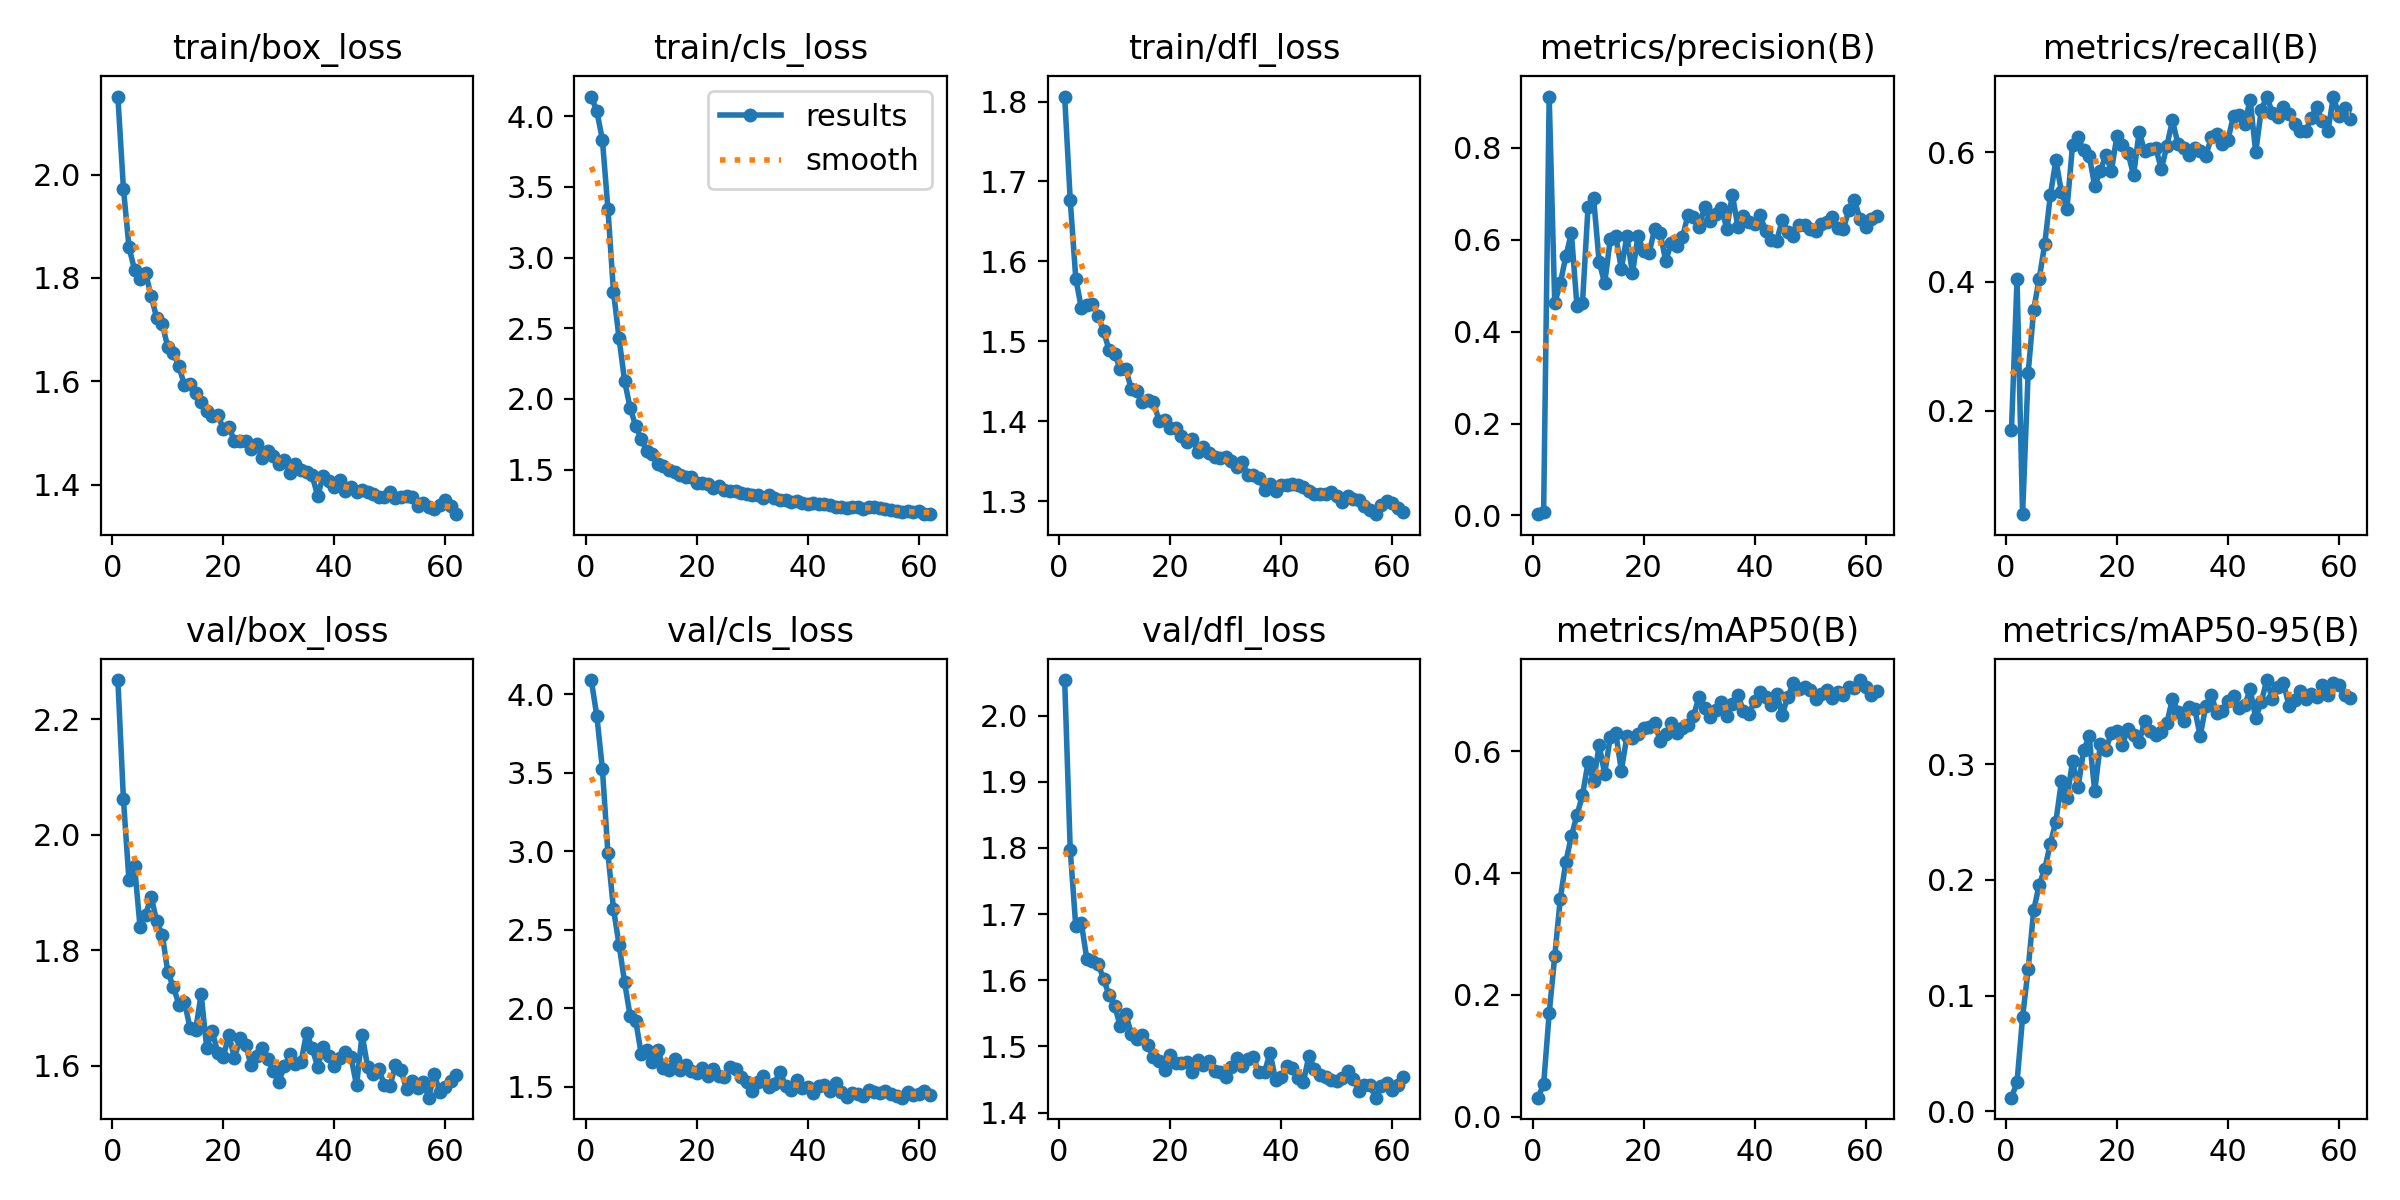

Data behind this chart, as committed beside it:
epoch, time, train/box_loss, train/cls_loss, train/dfl_loss, metrics/precision(B), metrics/recall(B), metrics/mAP50(B), metrics/mAP50-95(B), val/box_loss, val/cls_loss, val/dfl_loss, lr/pg0, lr/pg1, lr/pg2, lr/pg3, lr/pg4, lr/pg5, lr/pg6, lr/pg7
1, 47.89, 2.151, 4.138, 1.806, 0.00263, 0.171, 0.0313, 0.0119, 2.268, 4.092, 2.054, 0.0009873, 0.0003291, 0.0009873, 0.0003291, 0.0009873, 0.0003291, 0.0009873, 0.0003291
2, 85.87, 1.973, 4.034, 1.677, 0.00675, 0.4037, 0.05311, 0.02509, 2.061, 3.863, 1.797, 0.001968, 0.0006559, 0.001968, 0.0006559, 0.001968, 0.0006559, 0.001968, 0.0006559
3, 103.4, 1.86, 3.834, 1.579, 0.9119, 0.03995, 0.1698, 0.08131, 1.92, 3.528, 1.681, 0.002928, 0.0009761, 0.002928, 0.0009761, 0.002928, 0.0009761, 0.002928, 0.0009761
4, 119.3, 1.816, 3.345, 1.542, 0.462, 0.2579, 0.2636, 0.1227, 1.946, 2.99, 1.687, 0.002911, 0.0009703, 0.002911, 0.0009703, 0.002911, 0.0009703, 0.002911, 0.0009703
5, 135.1, 1.799, 2.759, 1.546, 0.5051, 0.3566, 0.3576, 0.1737, 1.839, 2.634, 1.632, 0.002881, 0.0009604, 0.002881, 0.0009604, 0.002881, 0.0009604, 0.002881, 0.0009604
6, 151.1, 1.809, 2.431, 1.547, 0.564, 0.4048, 0.4187, 0.1958, 1.862, 2.407, 1.628, 0.002851, 0.0009505, 0.002851, 0.0009505, 0.002851, 0.0009505, 0.002851, 0.0009505
7, 167.3, 1.765, 2.128, 1.532, 0.6145, 0.4586, 0.4603, 0.2094, 1.893, 2.169, 1.625, 0.002822, 0.0009406, 0.002822, 0.0009406, 0.002822, 0.0009406, 0.002822, 0.0009406
8, 183, 1.722, 1.937, 1.513, 0.4567, 0.5336, 0.4955, 0.2313, 1.849, 1.952, 1.603, 0.002792, 0.0009307, 0.002792, 0.0009307, 0.002792, 0.0009307, 0.002792, 0.0009307
9, 199.2, 1.711, 1.809, 1.489, 0.4628, 0.5879, 0.5278, 0.2504, 1.826, 1.923, 1.577, 0.002762, 0.0009208, 0.002762, 0.0009208, 0.002762, 0.0009208, 0.002762, 0.0009208
10, 215.3, 1.666, 1.717, 1.485, 0.6708, 0.5388, 0.5821, 0.2851, 1.761, 1.71, 1.562, 0.002733, 0.0009109, 0.002733, 0.0009109, 0.002733, 0.0009109, 0.002733, 0.0009109
11, 231.4, 1.655, 1.631, 1.466, 0.6912, 0.5129, 0.5513, 0.2704, 1.736, 1.733, 1.531, 0.002703, 0.000901, 0.002703, 0.000901, 0.002703, 0.000901, 0.002703, 0.000901
12, 247.5, 1.63, 1.614, 1.465, 0.5523, 0.6112, 0.6098, 0.3024, 1.706, 1.658, 1.549, 0.002673, 0.0008911, 0.002673, 0.0008911, 0.002673, 0.0008911, 0.002673, 0.0008911
13, 263.6, 1.592, 1.539, 1.441, 0.5051, 0.6233, 0.5637, 0.2799, 1.71, 1.737, 1.519, 0.002644, 0.0008812, 0.002644, 0.0008812, 0.002644, 0.0008812, 0.002644, 0.0008812
14, 279.5, 1.596, 1.529, 1.438, 0.6007, 0.6036, 0.6229, 0.3118, 1.665, 1.62, 1.511, 0.002614, 0.0008713, 0.002614, 0.0008713, 0.002614, 0.0008713, 0.002614, 0.0008713
15, 295.6, 1.577, 1.5, 1.424, 0.6079, 0.5953, 0.6303, 0.324, 1.661, 1.608, 1.518, 0.002584, 0.0008614, 0.002584, 0.0008614, 0.002584, 0.0008614, 0.002584, 0.0008614
16, 311.2, 1.56, 1.483, 1.427, 0.5366, 0.5482, 0.5686, 0.2764, 1.724, 1.68, 1.502, 0.002554, 0.0008515, 0.002554, 0.0008515, 0.002554, 0.0008515, 0.002554, 0.0008515
17, 327, 1.542, 1.46, 1.424, 0.6084, 0.5715, 0.6248, 0.3172, 1.631, 1.607, 1.484, 0.002525, 0.0008416, 0.002525, 0.0008416, 0.002525, 0.0008416, 0.002525, 0.0008416
18, 342.1, 1.533, 1.451, 1.401, 0.527, 0.5959, 0.6214, 0.3126, 1.66, 1.639, 1.478, 0.002495, 0.0008317, 0.002495, 0.0008317, 0.002495, 0.0008317, 0.002495, 0.0008317
19, 358.6, 1.535, 1.451, 1.402, 0.6081, 0.5717, 0.6286, 0.3269, 1.621, 1.603, 1.464, 0.002465, 0.0008218, 0.002465, 0.0008218, 0.002465, 0.0008218, 0.002465, 0.0008218
20, 375, 1.508, 1.405, 1.391, 0.576, 0.6258, 0.639, 0.3285, 1.615, 1.587, 1.487, 0.002436, 0.0008119, 0.002436, 0.0008119, 0.002436, 0.0008119, 0.002436, 0.0008119
21, 391.1, 1.513, 1.408, 1.392, 0.5704, 0.6119, 0.6409, 0.3169, 1.653, 1.619, 1.475, 0.002406, 0.000802, 0.002406, 0.000802, 0.002406, 0.000802, 0.002406, 0.000802
22, 407.6, 1.484, 1.397, 1.382, 0.624, 0.5991, 0.6471, 0.3307, 1.613, 1.571, 1.475, 0.002376, 0.0007921, 0.002376, 0.0007921, 0.002376, 0.0007921, 0.002376, 0.0007921
23, 423.9, 1.486, 1.372, 1.374, 0.6142, 0.5649, 0.617, 0.3254, 1.647, 1.613, 1.477, 0.002347, 0.0007822, 0.002347, 0.0007822, 0.002347, 0.0007822, 0.002347, 0.0007822
24, 439.9, 1.485, 1.382, 1.378, 0.5538, 0.6321, 0.629, 0.319, 1.636, 1.568, 1.461, 0.002317, 0.0007723, 0.002317, 0.0007723, 0.002317, 0.0007723, 0.002317, 0.0007723
25, 456.3, 1.47, 1.358, 1.362, 0.5935, 0.6018, 0.646, 0.3371, 1.6, 1.563, 1.48, 0.002287, 0.0007624, 0.002287, 0.0007624, 0.002287, 0.0007624, 0.002287, 0.0007624
26, 472, 1.479, 1.346, 1.369, 0.5856, 0.605, 0.6297, 0.3288, 1.616, 1.628, 1.472, 0.002257, 0.0007525, 0.002257, 0.0007525, 0.002257, 0.0007525, 0.002257, 0.0007525
27, 487.9, 1.452, 1.347, 1.36, 0.6051, 0.6071, 0.6388, 0.3249, 1.63, 1.614, 1.478, 0.002228, 0.0007426, 0.002228, 0.0007426, 0.002228, 0.0007426, 0.002228, 0.0007426
28, 503.6, 1.465, 1.332, 1.356, 0.6536, 0.5743, 0.6433, 0.3279, 1.611, 1.563, 1.463, 0.002198, 0.0007327, 0.002198, 0.0007327, 0.002198, 0.0007327, 0.002198, 0.0007327
29, 520.5, 1.456, 1.33, 1.354, 0.6502, 0.6106, 0.6587, 0.3356, 1.59, 1.529, 1.461, 0.002168, 0.0007228, 0.002168, 0.0007228, 0.002168, 0.0007228, 0.002168, 0.0007228
30, 537.3, 1.44, 1.322, 1.355, 0.6272, 0.6497, 0.6895, 0.3564, 1.572, 1.477, 1.453, 0.002139, 0.0007129, 0.002139, 0.0007129, 0.002139, 0.0007129, 0.002139, 0.0007129
31, 552.2, 1.448, 1.323, 1.351, 0.671, 0.6131, 0.6707, 0.3451, 1.599, 1.533, 1.469, 0.002109, 0.000703, 0.002109, 0.000703, 0.002109, 0.000703, 0.002109, 0.000703
32, 567.8, 1.423, 1.302, 1.343, 0.6417, 0.6075, 0.6562, 0.3368, 1.62, 1.568, 1.482, 0.002079, 0.0006931, 0.002079, 0.0006931, 0.002079, 0.0006931, 0.002079, 0.0006931
33, 583.8, 1.441, 1.324, 1.349, 0.6561, 0.5966, 0.6688, 0.3496, 1.603, 1.498, 1.471, 0.00205, 0.0006832, 0.00205, 0.0006832, 0.00205, 0.0006832, 0.00205, 0.0006832
34, 600, 1.428, 1.303, 1.333, 0.6702, 0.6067, 0.6819, 0.3478, 1.606, 1.521, 1.481, 0.00202, 0.0006733, 0.00202, 0.0006733, 0.00202, 0.0006733, 0.00202, 0.0006733
35, 616.2, 1.425, 1.286, 1.333, 0.6243, 0.6025, 0.6576, 0.3243, 1.657, 1.598, 1.484, 0.00199, 0.0006634, 0.00199, 0.0006634, 0.00199, 0.0006634, 0.00199, 0.0006634
36, 632.3, 1.418, 1.289, 1.329, 0.6981, 0.5943, 0.6773, 0.35, 1.63, 1.507, 1.461, 0.001961, 0.0006535, 0.001961, 0.0006535, 0.001961, 0.0006535, 0.001961, 0.0006535
37, 648.5, 1.379, 1.274, 1.314, 0.6279, 0.6235, 0.6923, 0.3596, 1.598, 1.484, 1.461, 0.001931, 0.0006436, 0.001931, 0.0006436, 0.001931, 0.0006436, 0.001931, 0.0006436
38, 665, 1.418, 1.281, 1.322, 0.6511, 0.6286, 0.6669, 0.3438, 1.632, 1.543, 1.491, 0.001901, 0.0006337, 0.001901, 0.0006337, 0.001901, 0.0006337, 0.001901, 0.0006337
39, 681.3, 1.408, 1.267, 1.313, 0.6398, 0.6131, 0.6622, 0.3461, 1.616, 1.492, 1.449, 0.001871, 0.0006238, 0.001871, 0.0006238, 0.001871, 0.0006238, 0.001871, 0.0006238
40, 697.1, 1.395, 1.259, 1.321, 0.6345, 0.6198, 0.6823, 0.3546, 1.599, 1.499, 1.454, 0.001842, 0.0006139, 0.001842, 0.0006139, 0.001842, 0.0006139, 0.001842, 0.0006139
41, 713.7, 1.409, 1.262, 1.32, 0.6536, 0.657, 0.6981, 0.3587, 1.613, 1.462, 1.47, 0.001812, 0.000604, 0.001812, 0.000604, 0.001812, 0.000604, 0.001812, 0.000604
42, 729, 1.389, 1.26, 1.322, 0.6194, 0.6585, 0.6893, 0.3487, 1.624, 1.505, 1.467, 0.001782, 0.0005941, 0.001782, 0.0005941, 0.001782, 0.0005941, 0.001782, 0.0005941
43, 745.8, 1.395, 1.258, 1.32, 0.5988, 0.6439, 0.6757, 0.3506, 1.615, 1.509, 1.452, 0.001753, 0.0005842, 0.001753, 0.0005842, 0.001753, 0.0005842, 0.001753, 0.0005842
44, 762.6, 1.385, 1.249, 1.318, 0.5981, 0.6817, 0.6949, 0.3645, 1.566, 1.472, 1.446, 0.001723, 0.0005743, 0.001723, 0.0005743, 0.001723, 0.0005743, 0.001723, 0.0005743
45, 778.4, 1.391, 1.239, 1.313, 0.644, 0.6003, 0.6606, 0.3401, 1.654, 1.526, 1.486, 0.001693, 0.0005644, 0.001693, 0.0005644, 0.001693, 0.0005644, 0.001693, 0.0005644
46, 794.8, 1.385, 1.239, 1.31, 0.6174, 0.666, 0.6901, 0.3536, 1.597, 1.465, 1.466, 0.001664, 0.0005545, 0.001664, 0.0005545, 0.001664, 0.0005545, 0.001664, 0.0005545
47, 810.8, 1.382, 1.227, 1.31, 0.6087, 0.6863, 0.712, 0.3726, 1.585, 1.437, 1.457, 0.001634, 0.0005446, 0.001634, 0.0005446, 0.001634, 0.0005446, 0.001634, 0.0005446
48, 826.7, 1.377, 1.238, 1.309, 0.6314, 0.6619, 0.7022, 0.3559, 1.594, 1.459, 1.453, 0.001604, 0.0005347, 0.001604, 0.0005347, 0.001604, 0.0005347, 0.001604, 0.0005347
49, 843, 1.377, 1.238, 1.311, 0.632, 0.6549, 0.7052, 0.3667, 1.567, 1.455, 1.449, 0.001574, 0.0005248, 0.001574, 0.0005248, 0.001574, 0.0005248, 0.001574, 0.0005248
50, 859.1, 1.386, 1.223, 1.306, 0.6226, 0.6699, 0.7015, 0.3702, 1.564, 1.444, 1.448, 0.001545, 0.0005149, 0.001545, 0.0005149, 0.001545, 0.0005149, 0.001545, 0.0005149
51, 875.4, 1.375, 1.237, 1.3, 0.6198, 0.659, 0.6868, 0.3503, 1.6, 1.48, 1.452, 0.001515, 0.000505, 0.001515, 0.000505, 0.001515, 0.000505, 0.001515, 0.000505
52, 891.1, 1.376, 1.238, 1.306, 0.6347, 0.6437, 0.6951, 0.3555, 1.591, 1.468, 1.463, 0.001485, 0.0004951, 0.001485, 0.0004951, 0.001485, 0.0004951, 0.001485, 0.0004951
53, 906.5, 1.377, 1.227, 1.304, 0.6392, 0.6334, 0.7013, 0.3635, 1.56, 1.461, 1.451, 0.001456, 0.0004852, 0.001456, 0.0004852, 0.001456, 0.0004852, 0.001456, 0.0004852
54, 922.5, 1.376, 1.224, 1.301, 0.6504, 0.6329, 0.687, 0.3561, 1.574, 1.472, 1.433, 0.001426, 0.0004753, 0.001426, 0.0004753, 0.001426, 0.0004753, 0.001426, 0.0004753
55, 938.4, 1.359, 1.215, 1.295, 0.6247, 0.6541, 0.6971, 0.3609, 1.562, 1.453, 1.442, 0.001396, 0.0004654, 0.001396, 0.0004654, 0.001396, 0.0004654, 0.001396, 0.0004654
56, 954.8, 1.365, 1.206, 1.29, 0.6234, 0.6707, 0.6928, 0.3583, 1.572, 1.442, 1.442, 0.001367, 0.0004555, 0.001367, 0.0004555, 0.001367, 0.0004555, 0.001367, 0.0004555
57, 970.2, 1.358, 1.199, 1.284, 0.6659, 0.6487, 0.706, 0.3685, 1.544, 1.432, 1.423, 0.001337, 0.0004456, 0.001337, 0.0004456, 0.001337, 0.0004456, 0.001337, 0.0004456
58, 986, 1.352, 1.209, 1.296, 0.6871, 0.6327, 0.7045, 0.3594, 1.586, 1.466, 1.44, 0.001307, 0.0004357, 0.001307, 0.0004357, 0.001307, 0.0004357, 0.001307, 0.0004357
59, 1002, 1.361, 1.202, 1.3, 0.6451, 0.6866, 0.7173, 0.3696, 1.553, 1.447, 1.444, 0.001277, 0.0004258, 0.001277, 0.0004258, 0.001277, 0.0004258, 0.001277, 0.0004258
60, 1017, 1.371, 1.208, 1.298, 0.6279, 0.6562, 0.7058, 0.368, 1.563, 1.458, 1.434, 0.001248, 0.0004159, 0.001248, 0.0004159, 0.001248, 0.0004159, 0.001248, 0.0004159
... 2 more rows
